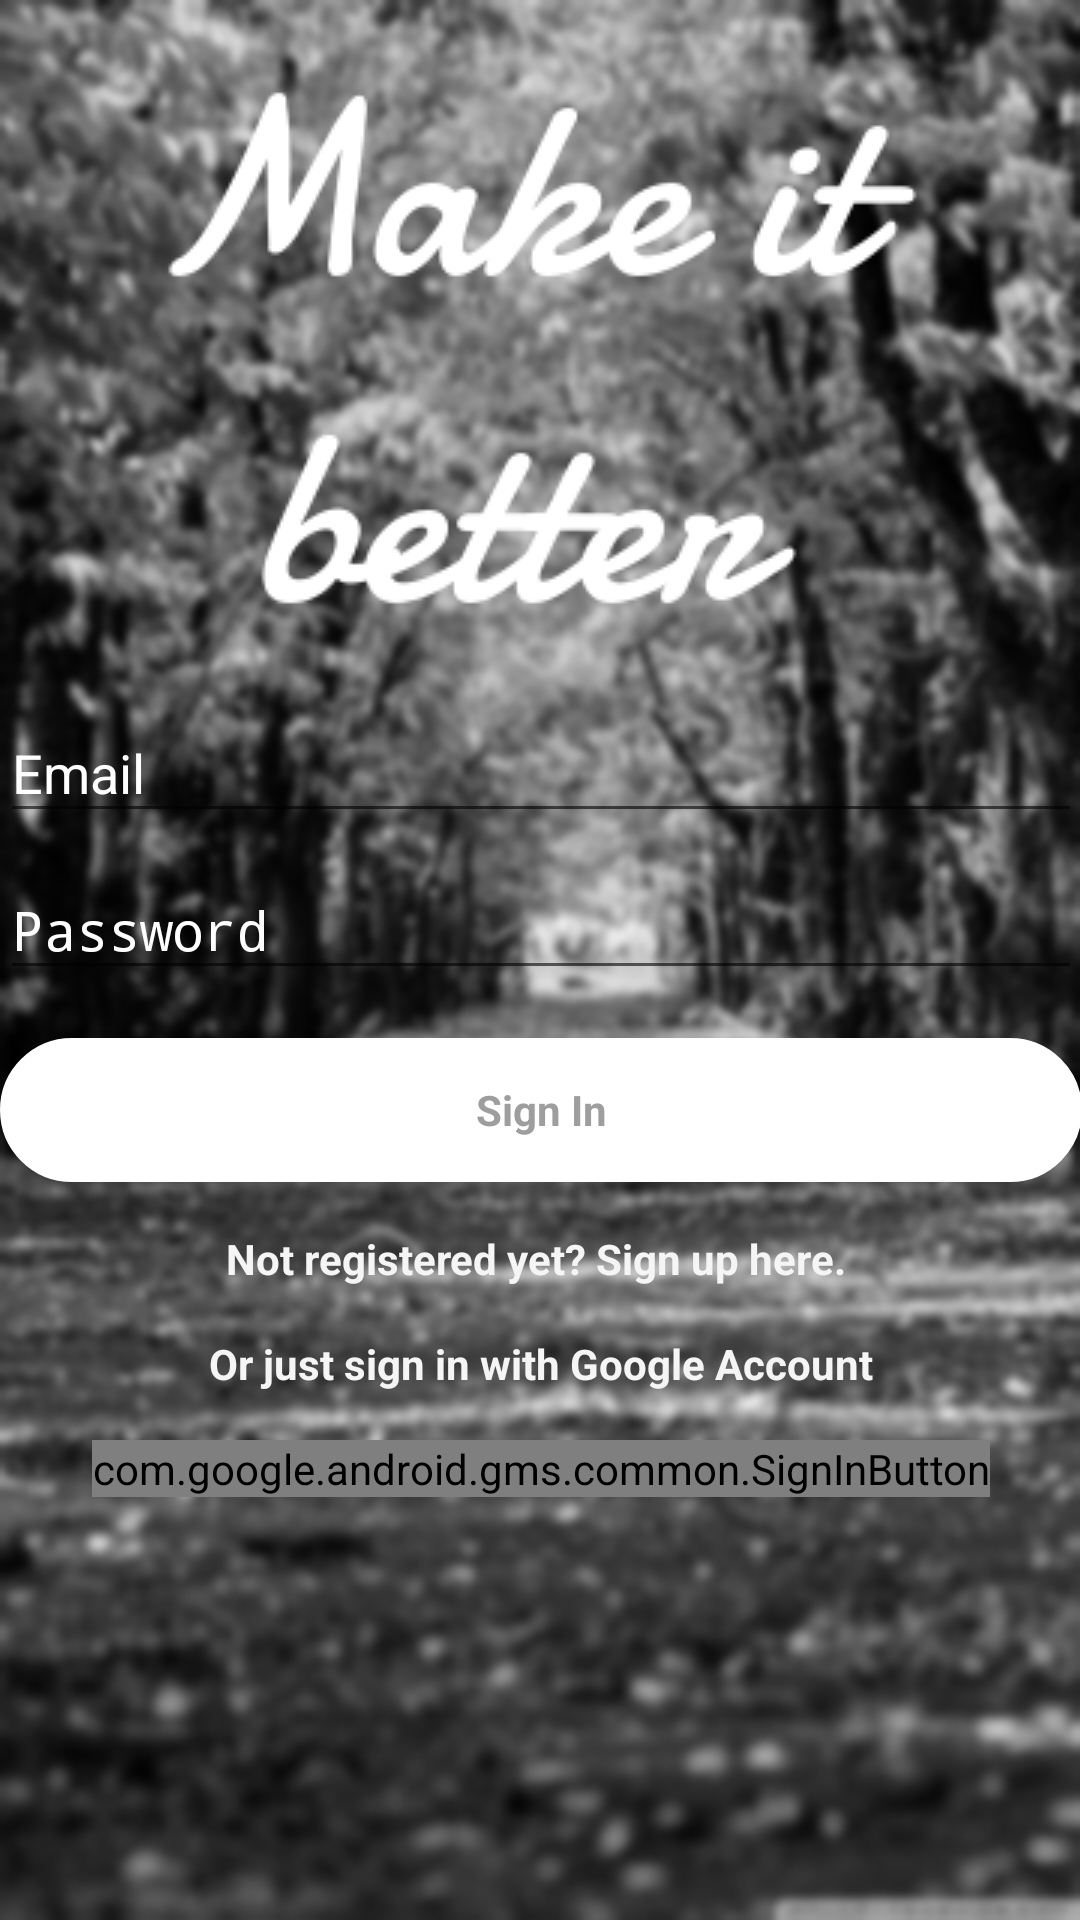

Reconstruct the res/layout file that produces this screen, plus the resources it refers to.
<!-- AndroidManifest.xml: activity theme MyTheme -->
<!-- res/layout/activity_sign_in.xml -->
<FrameLayout xmlns:android="http://schemas.android.com/apk/res/android"
    xmlns:tools="http://schemas.android.com/tools"
    android:layout_width="match_parent"
    android:layout_height="match_parent"
    android:gravity="center_horizontal"
    android:orientation="vertical"
    android:paddingBottom="@dimen/activity_vertical_margin"
    android:paddingLeft="@dimen/activity_horizontal_margin"
    android:paddingRight="@dimen/activity_horizontal_margin"
    android:paddingTop="@dimen/activity_vertical_margin"
    android:theme="@style/MyTheme"
    android:background="@drawable/natureblackwhiteblurry"
    tools:context="com.next.gdg.makeitbetterv01.LoginActivity">

    
    <ProgressBar
        android:id="@+id/login_progress"
        style="?android:attr/progressBarStyleLarge"
        android:layout_width="wrap_content"
        android:layout_height="wrap_content"

        android:layout_gravity="center"
        android:layout_marginBottom="11dp"
        android:visibility="gone" />

    <ScrollView
        android:id="@+id/signin_form"
        android:layout_width="match_parent"
        android:layout_height="match_parent"
        android:layout_marginTop="8dp">

        <LinearLayout
            android:id="@+id/email_login_form"
            android:layout_width="match_parent"
            android:layout_height="wrap_content"
            android:orientation="vertical"
            >
            <ImageView
                android:id="@+id/eco_icon"
                android:layout_width="wrap_content"
                android:layout_height="wrap_content"
                android:src="@drawable/apptitle222"
                android:layout_gravity="center"
                android:layout_marginBottom="-5dp"
                />

            <android.support.design.widget.TextInputLayout
                android:layout_width="match_parent"
                android:layout_height="wrap_content"
                android:textColorHint="#fff">

                <EditText
                    android:id="@+id/email"
                    android:layout_width="match_parent"
                    android:layout_height="wrap_content"
                    android:hint="@string/prompt_email"
                    android:inputType="textEmailAddress"
                    android:maxLines="1"
                    android:singleLine="true"
                    />

            </android.support.design.widget.TextInputLayout>

            <android.support.design.widget.TextInputLayout
                android:layout_width="match_parent"
                android:layout_height="wrap_content"
                android:textColorHint="#fff">

                <EditText
                    android:id="@+id/password"
                    android:layout_width="match_parent"
                    android:layout_height="wrap_content"
                    android:hint="@string/pass"
                    android:imeActionId="6"
                    android:imeActionLabel="@string/action_sign_in_short"
                    android:imeOptions="actionUnspecified"
                    android:inputType="textPassword"

                    android:maxLines="1"
                    android:singleLine="true" />

            </android.support.design.widget.TextInputLayout>

            <Button
                android:id="@+id/signIn_Button"
                style="?android:textAppearanceSmall"
                android:layout_width="match_parent"
                android:layout_height="wrap_content"
                android:layout_marginTop="16dp"
                android:text="Sign In"
                android:textColor="@color/grey_500"
                android:background="@drawable/backgroundloginbutton"
                android:textAllCaps="false"
                android:textStyle="bold" />
            <TextView
                android:id="@+id/signUpTextView"
                android:layout_width="wrap_content"
                android:layout_height="wrap_content"
                android:text="Not registered yet? Sign up here. "
                android:layout_gravity="center"
                android:textColor="@color/grey_100"
                android:textStyle="bold"
                android:layout_marginTop="16dp"/>
            <TextView
                android:layout_width="wrap_content"
                android:layout_height="wrap_content"
                android:text="Or just sign in with Google Account"
                android:layout_marginTop="16dp"
                android:textColor="@color/grey_100"
                android:textStyle="bold"
                android:layout_gravity="center"/>
            <com.google.android.gms.common.SignInButton
                android:id="@+id/googleSignInButton"
                android:layout_width="wrap_content"
                android:layout_height="wrap_content"
                android:layout_gravity="center"
                android:layout_marginTop="16dp">

            </com.google.android.gms.common.SignInButton>
        </LinearLayout>
    </ScrollView>
</FrameLayout>
<!-- resources referenced by this layout -->
<resources>
  <color name="grey_100">#F5F5F5</color>
  <color name="grey_500">#9E9E9E</color>
  <!-- drawable apptitle222: png bitmap (drawable, 8478 bytes) -->
  <!-- drawable backgroundloginbutton (drawable) -->
  <?xml version="1.0" encoding="utf-8"?>
  <shape xmlns:android="http://schemas.android.com/apk/res/android">
  <stroke
      android:width="2dp"
      android:color="#ffffff"/>
      <corners
          android:radius="25dp"/>
      <padding
          android:left="2dp"
          android:right="2dp"
          android:top="2dp"
          android:bottom="2dp"/>
      <solid android:color="#FFFFFF"/>
  </shape>
  <!-- drawable natureblackwhiteblurry: png bitmap (drawable, 584532 bytes) -->
  <string name="action_sign_in_short">Sign in</string>
  <string name="pass">Password</string>
  <string name="prompt_email">Email</string>
  <style name="MyTheme" parent="Theme.AppCompat.Light.NoActionBar">
  
      </style>
</resources>
